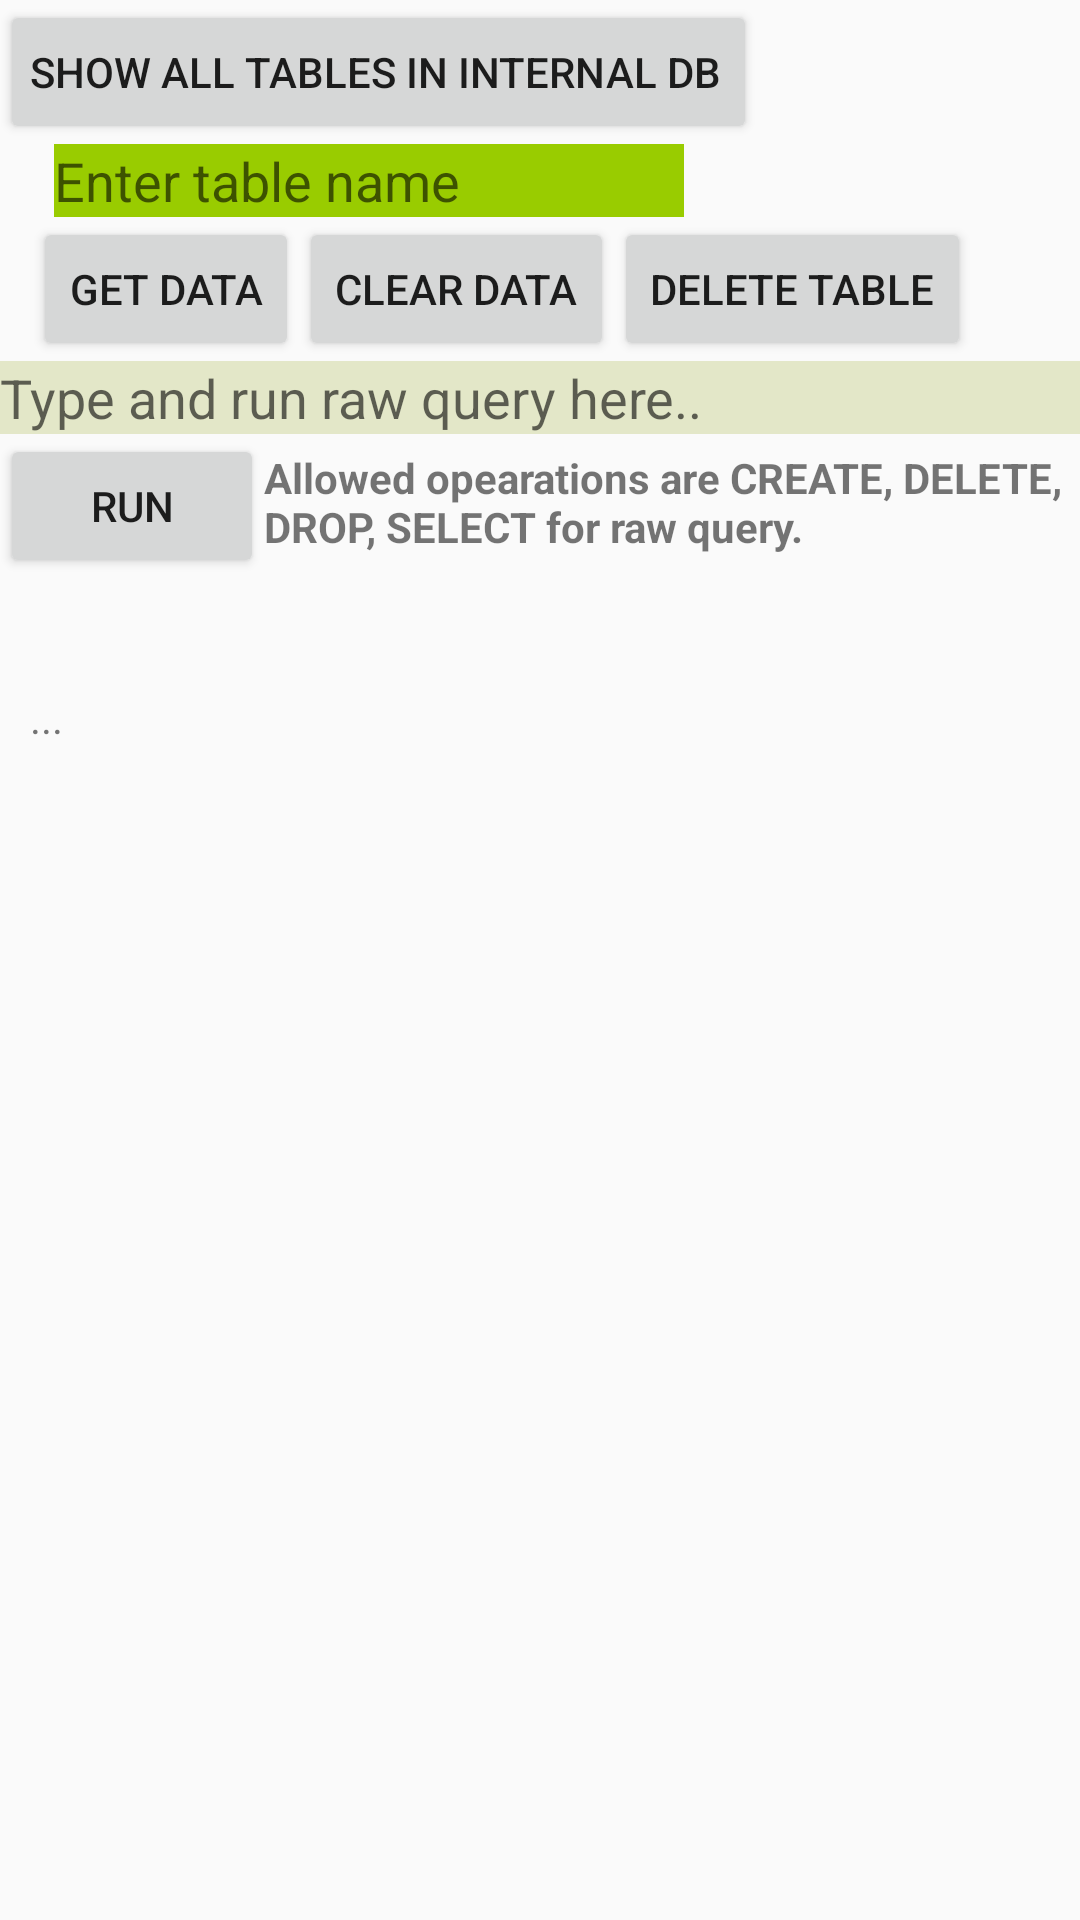

The Android layout XML behind this screen, and the referenced resources:
<!-- AndroidManifest.xml: application theme AppTheme -->
<!-- res/layout/activity_dbinternal.xml -->
<?xml version="1.0" encoding="utf-8"?>
<LinearLayout xmlns:android="http://schemas.android.com/apk/res/android"
    android:layout_width="match_parent"
    android:layout_height="match_parent"
    android:orientation="vertical">


    <Button
        android:text="SHOW ALL TABLES IN INTERNAL DB"
        android:layout_width="wrap_content"
        android:layout_height="wrap_content"
        android:onClick="storeData"
        android:id="@+id/store"
        android:layout_alignParentTop="true"
        android:paddingLeft="10dp"
         />

    <EditText
        android:layout_width="wrap_content"
        android:layout_height="wrap_content"
        android:inputType="textPersonName"
        android:ems="10"
        android:layout_marginLeft="18dp"
        android:layout_marginStart="18dp"
        android:id="@+id/datatostore"
        android:hint="Enter table name"
        android:background="@android:color/holo_green_light"
        android:layout_alignBottom="@+id/scrollView2"
        android:layout_alignParentLeft="true"
        android:layout_alignParentStart="true" />
    <LinearLayout
        android:layout_width="match_parent"
        android:layout_height="wrap_content">
        <Button
            android:text="GET DATA"
            android:layout_width="wrap_content"
            android:layout_height="wrap_content"
            android:onClick="showData"
            android:id="@+id/getdata"
            android:layout_alignBaseline="@+id/store"
            android:layout_alignBottom="@+id/store"
            android:layout_toRightOf="@+id/store"
            android:layout_toEndOf="@+id/store"
            android:layout_marginLeft="11dp"
            android:layout_marginStart="11dp" />

        <Button
            android:text="CLEAR DATA"
            android:layout_width="wrap_content"
            android:layout_height="wrap_content"
            android:layout_below="@+id/getdata"
            android:layout_alignLeft="@+id/getdata"
            android:layout_alignStart="@+id/getdata"
            android:onClick="clearData"
            android:id="@+id/cleardata" />

        <Button
            android:text="DELETE TABLE"
            android:layout_width="wrap_content"
            android:layout_height="wrap_content"
            android:id="@+id/button7"
            android:layout_below="@+id/scrollView2"
            android:layout_alignLeft="@+id/scrollView2"
            android:layout_alignStart="@+id/scrollView2" />
    </LinearLayout>

        <EditText
            android:id="@+id/rawquery"
            android:layout_width="match_parent"
            android:layout_height="wrap_content"
            android:hint="Type and run raw query here.."
            android:background="#3890"
            />
    <LinearLayout
        android:layout_width="match_parent"
        android:layout_height="wrap_content"
        android:orientation="horizontal"
        >
        <Button
            android:layout_width="wrap_content"
            android:layout_height="wrap_content"
            android:layout_gravity="right"
            android:text="RUN"
            android:onClick="runRawQuery"
            />

        <TextView
            android:layout_width="wrap_content"
            android:layout_height="wrap_content"
            android:paddingTop="5dp"
            android:textStyle="bold"
            android:text="Allowed opearations are CREATE, DELETE, DROP, SELECT for raw query."
            />

    </LinearLayout>
    <ScrollView
        android:layout_width="wrap_content"
        android:layout_height="wrap_content"
        android:layout_below="@id/store"
        android:layout_alignLeft="@id/store"
        android:scrollbarAlwaysDrawHorizontalTrack="true"
        >
    <TextView
        android:text="..."
        android:paddingLeft="10dp"
        android:layout_width="wrap_content"
        android:layout_height="wrap_content"
        android:layout_below="@id/store"
        android:layout_alignLeft="@id/store"
        android:layout_alignStart="@id/store"
        android:layout_marginTop="37dp"
        android:id="@+id/alldata" />
    </ScrollView>

</LinearLayout>
<!-- resources referenced by this layout -->
<resources>
  <style name="AppTheme" parent="Theme.AppCompat.Light.DarkActionBar">
          
          <item name="windowNoTitle">true</item>
          
  
      </style>
</resources>
